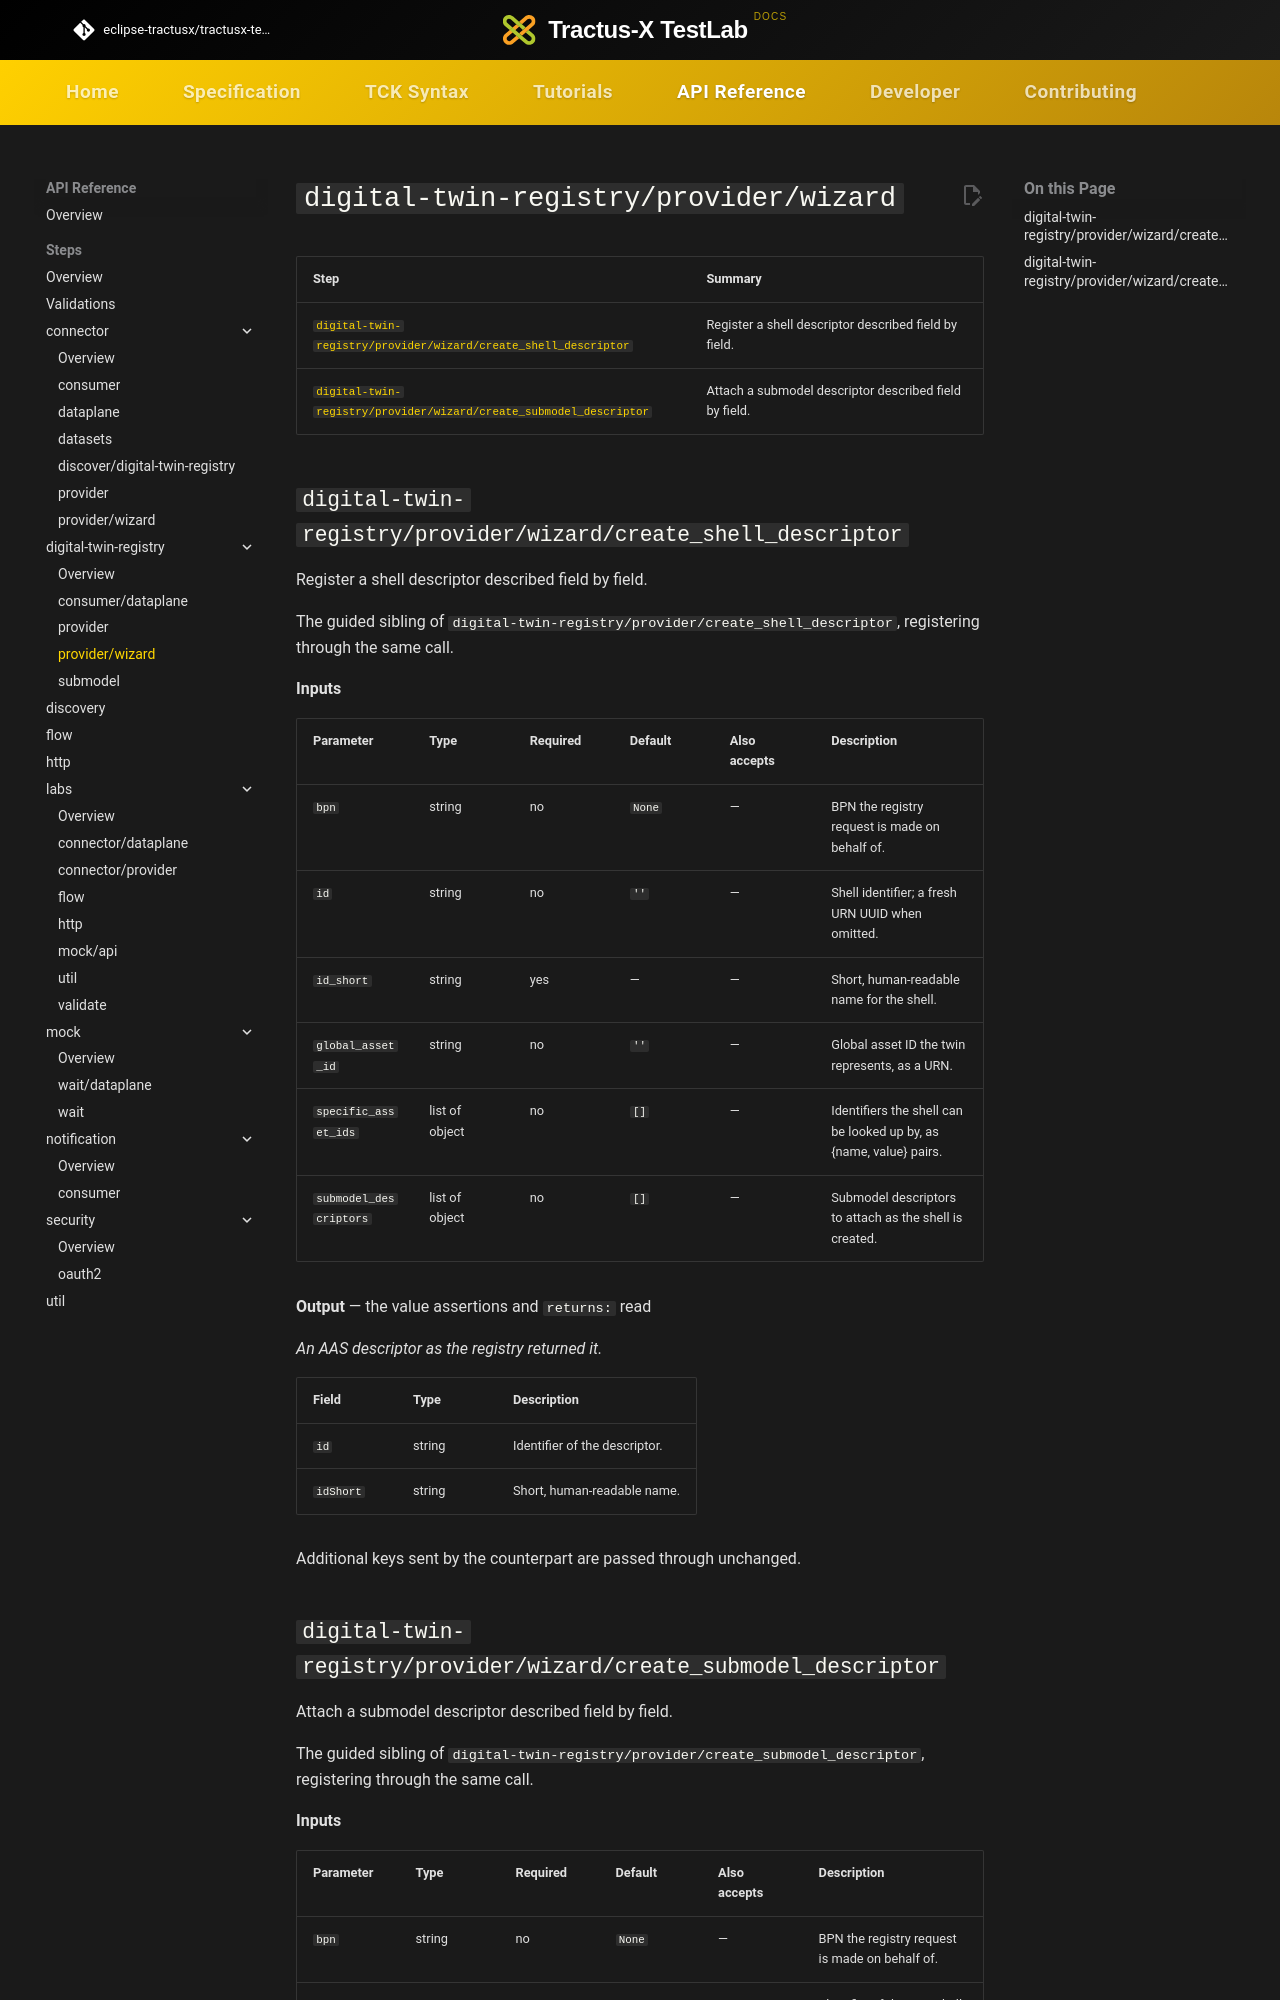

repository: eclipse-tractusx/tractusx-testlab · page: api-reference/steps/digital-twin-registry/provider-wizard/index.html · generator: mkdocs

# `digital-twin-registry/provider/wizard`

<!-- Generated by `testlab docs`. Do not edit by hand. -->

| Step | Summary |
|---|---|
| [`digital-twin-registry/provider/wizard/create_shell_descriptor`](#digital-twin-registry-provider-wizard-create_shell_descriptor) | Register a shell descriptor described field by field. |
| [`digital-twin-registry/provider/wizard/create_submodel_descriptor`](#digital-twin-registry-provider-wizard-create_submodel_descriptor) | Attach a submodel descriptor described field by field. |

## `digital-twin-registry/provider/wizard/create_shell_descriptor` { #digital-twin-registry-provider-wizard-create_shell_descriptor }

Register a shell descriptor described field by field.

The guided sibling of `digital-twin-registry/provider/create_shell_descriptor`, registering through the same call.

**Inputs**

| Parameter | Type | Required | Default | Also accepts | Description |
|---|---|---|---|---|---|
| `bpn` | string | no | `None` | — | BPN the registry request is made on behalf of. |
| `id` | string | no | `''` | — | Shell identifier; a fresh URN UUID when omitted. |
| `id_short` | string | yes | — | — | Short, human-readable name for the shell. |
| `global_asset_id` | string | no | `''` | — | Global asset ID the twin represents, as a URN. |
| `specific_asset_ids` | list of object | no | `[]` | — | Identifiers the shell can be looked up by, as {name, value} pairs. |
| `submodel_descriptors` | list of object | no | `[]` | — | Submodel descriptors to attach as the shell is created. |

**Output** — the value assertions and `returns:` read

_An AAS descriptor as the registry returned it._

| Field | Type | Description |
|---|---|---|
| `id` | string | Identifier of the descriptor. |
| `idShort` | string | Short, human-readable name. |

Additional keys sent by the counterpart are passed through unchanged.
